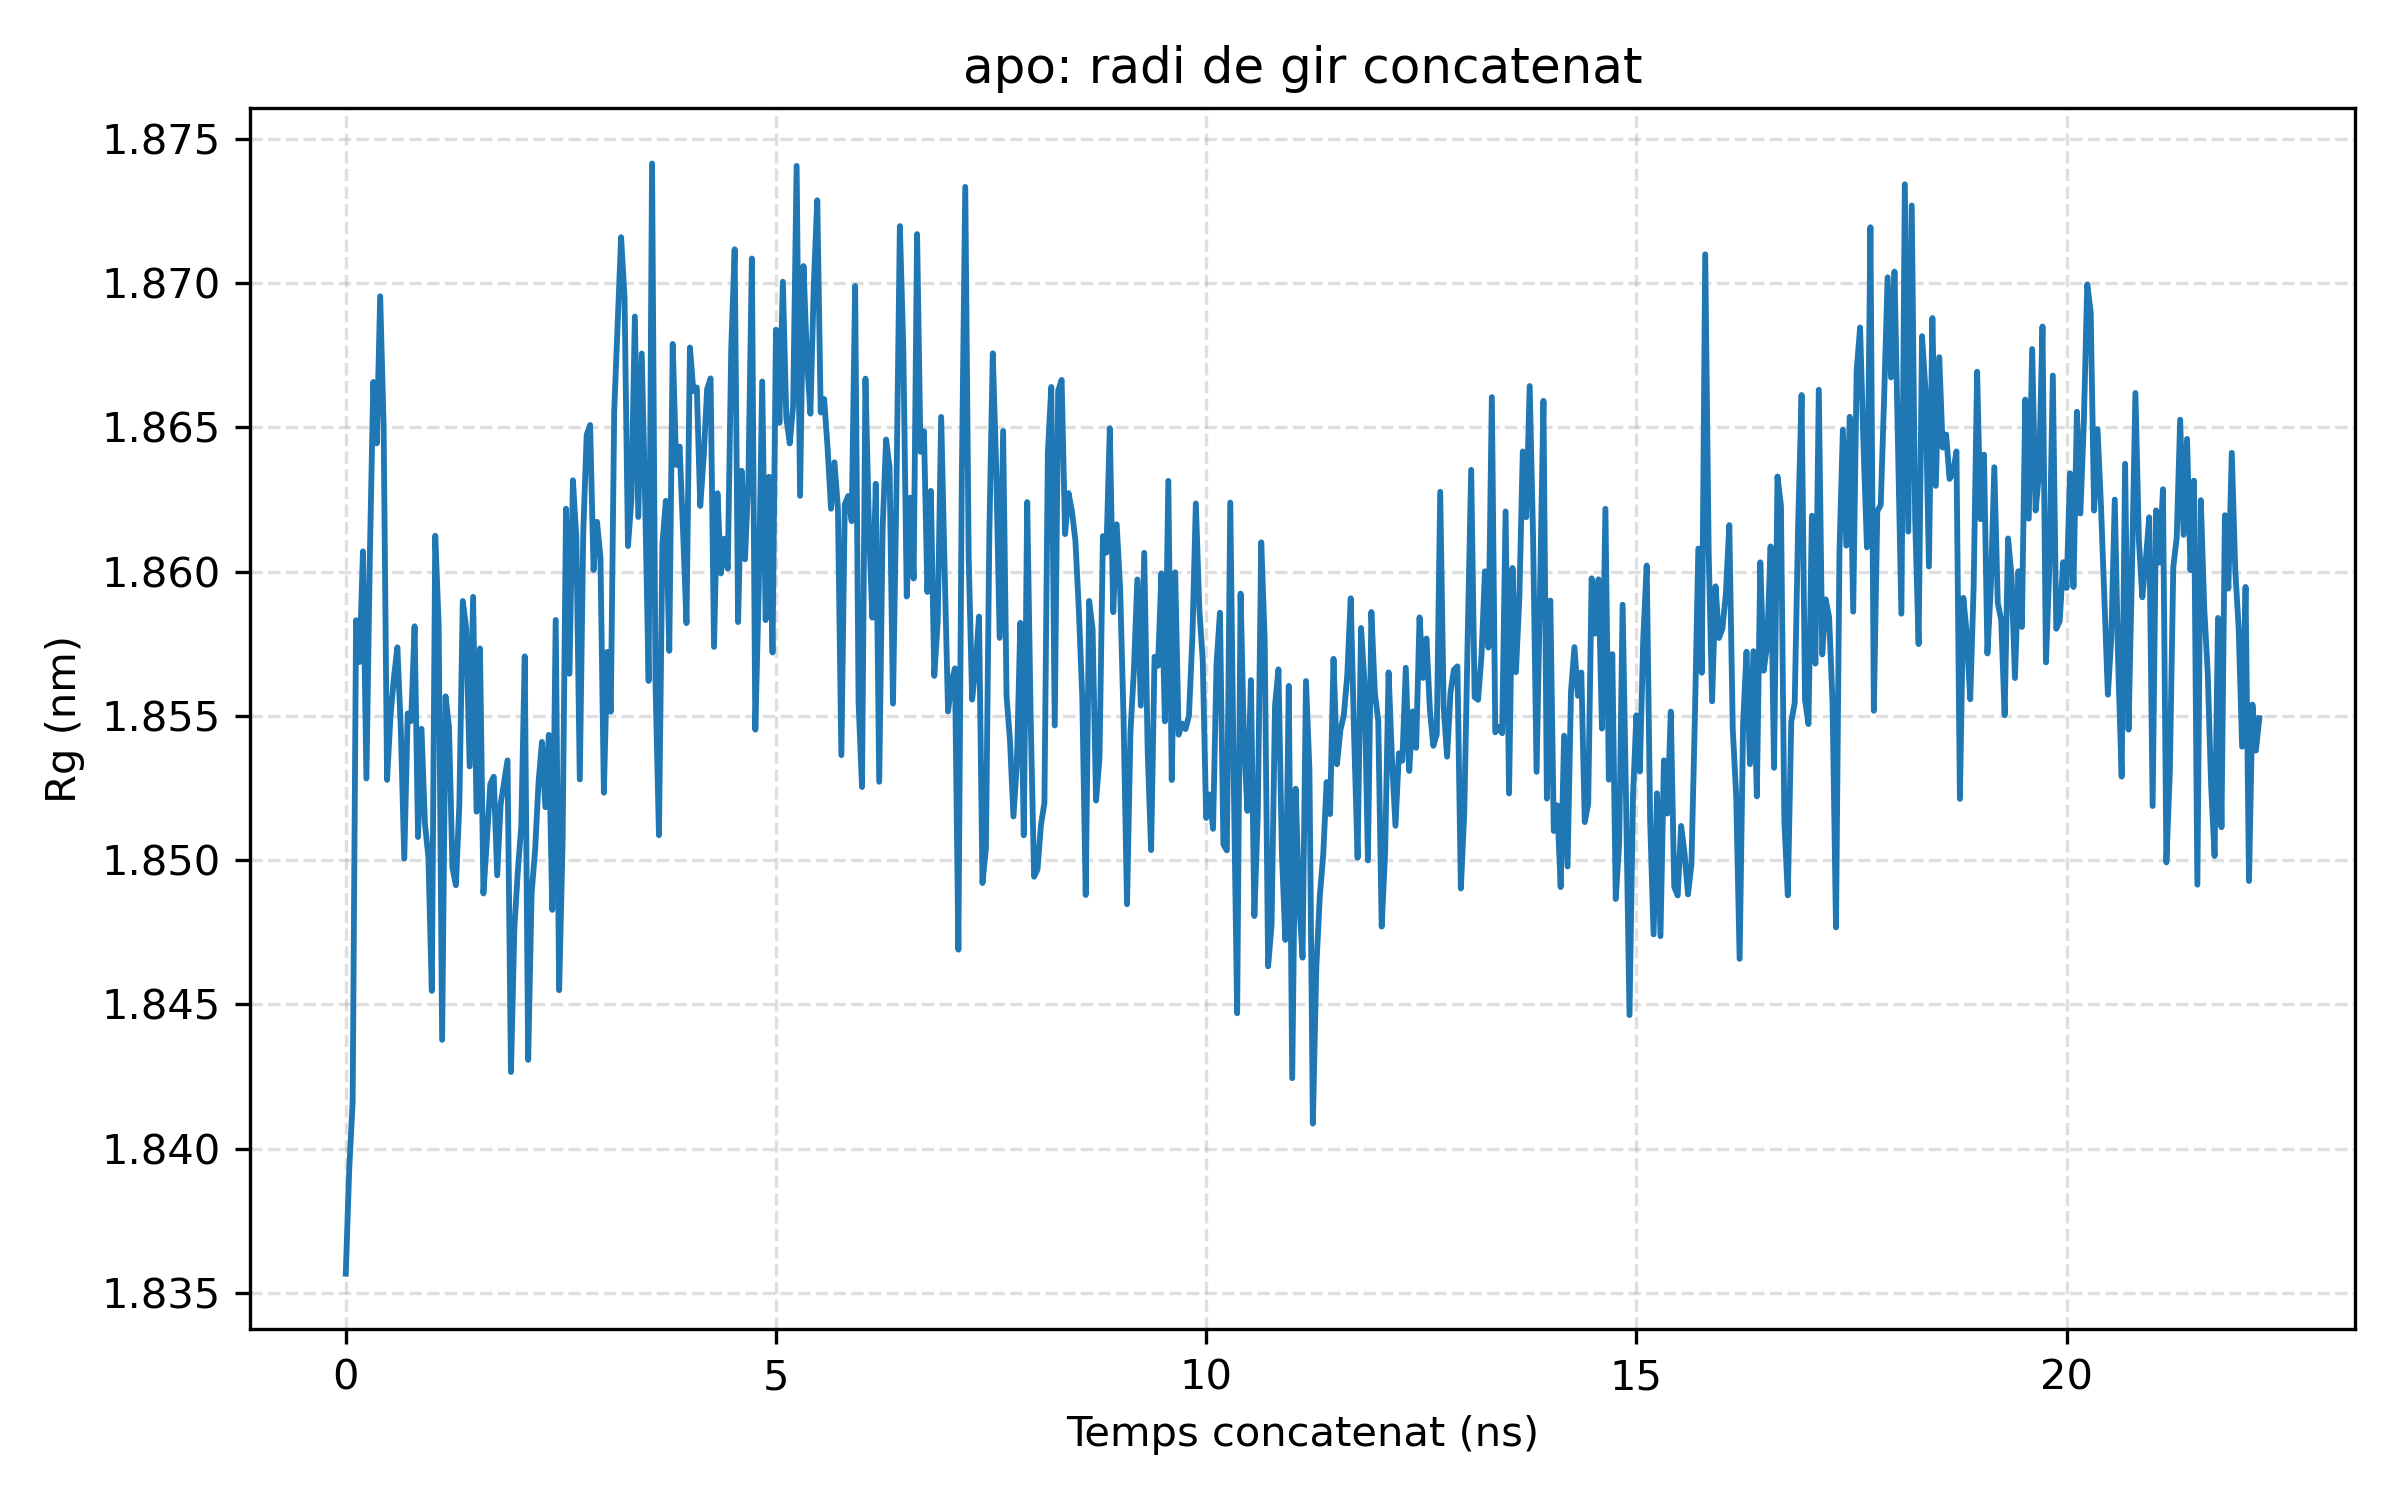

The table this chart was drawn from, first rows:
frame, time_ns, rg_nm
0, 0.0, 1.836
1, 0.04, 1.839
2, 0.08, 1.842
3, 0.12, 1.858
4, 0.16, 1.857
5, 0.2, 1.861
6, 0.24, 1.853
7, 0.28, 1.861
8, 0.32, 1.867
9, 0.36, 1.864
10, 0.4, 1.87
11, 0.44, 1.865
12, 0.48, 1.853
13, 0.52, 1.855
14, 0.56, 1.856
15, 0.6, 1.857
16, 0.64, 1.855
17, 0.68, 1.85
18, 0.72, 1.855
19, 0.76, 1.855
20, 0.8, 1.858
21, 0.84, 1.851
22, 0.88, 1.855
23, 0.92, 1.851
24, 0.96, 1.85
25, 1.0, 1.845
26, 1.04, 1.861
27, 1.08, 1.858
28, 1.12, 1.844
29, 1.16, 1.856
30, 1.2, 1.855
31, 1.24, 1.85
32, 1.28, 1.849
33, 1.32, 1.852
34, 1.36, 1.859
35, 1.4, 1.858
36, 1.44, 1.853
37, 1.48, 1.859
38, 1.52, 1.852
39, 1.56, 1.857
40, 1.6, 1.849
41, 1.64, 1.851
42, 1.68, 1.853
43, 1.72, 1.853
44, 1.76, 1.849
45, 1.8, 1.852
46, 1.84, 1.853
47, 1.88, 1.853
48, 1.92, 1.843
49, 1.96, 1.848
50, 2.0, 1.85
51, 2.04, 1.851
52, 2.08, 1.857
53, 2.12, 1.843
54, 2.16, 1.849
55, 2.2, 1.85
56, 2.24, 1.853
57, 2.28, 1.854
58, 2.32, 1.852
59, 2.36, 1.854
... 497 more rows
